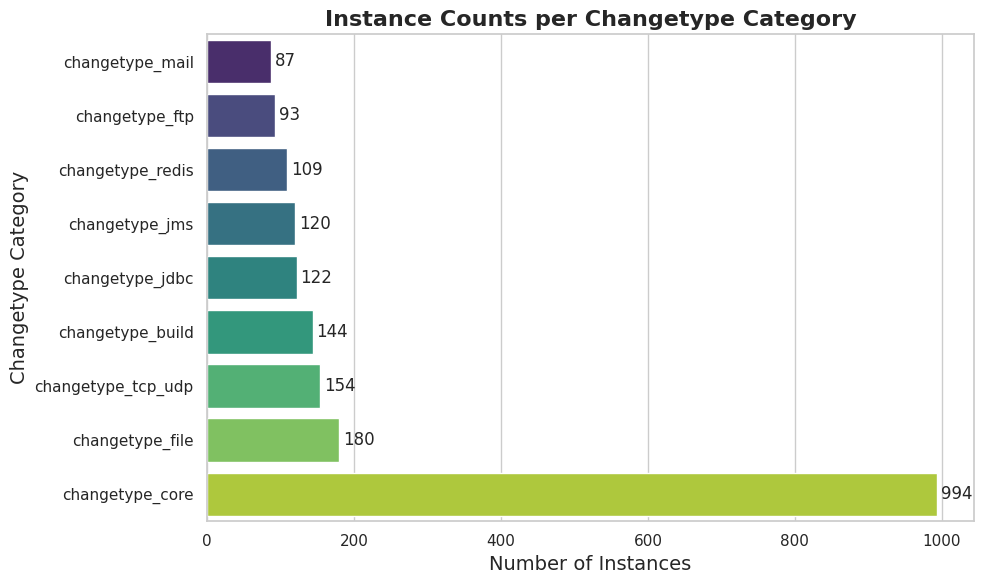

The script that saved this image:
# Import necessary libraries
import matplotlib.pyplot as plt
import seaborn as sns
import pandas as pd

# Ensure that plots are displayed inline if using Jupyter Notebook
# Uncomment the following line if using Jupyter Notebook
# %matplotlib inline

# Define the data
data = {
    'Change Type': [
        'changetype_core',
        'changetype_file',
        'changetype_tcp_udp',
        'changetype_build',
        'changetype_jdbc',
        'changetype_jms',
        'changetype_redis',
        'changetype_ftp',
        'changetype_mail'
    ],
    'Instances': [
        994,
        180,
        154,
        144,
        122,
        120,
        109,
        93,
        87
    ]
}

# Create a DataFrame
df = pd.DataFrame(data)

# Sort the DataFrame for better visualization (optional)
df = df.sort_values('Instances', ascending=True)

# Set the style for the plot
sns.set(style="whitegrid")

# Initialize the matplotlib figure
plt.figure(figsize=(10, 6))

# Create a horizontal barplot
barplot = sns.barplot(
    x='Instances',
    y='Change Type',
    data=df,
    palette='viridis'  # You can choose other palettes like 'magma', 'plasma', etc.
)

# Add titles and labels
plt.title('Instance Counts per Changetype Category', fontsize=16, fontweight='bold')
plt.xlabel('Number of Instances', fontsize=14)
plt.ylabel('Changetype Category', fontsize=14)

# Annotate each bar with the count
for index, value in enumerate(df['Instances']):
    plt.text(
        value + 5,  # Position the text slightly to the right of the bar
        index,  # y-position corresponds to the bar's position
        str(value),
        va='center',
        fontsize=12
    )

# Adjust layout for better fit
plt.tight_layout()

# Save the plot as an image file
plt.savefig('changetype_horizontal_bar_chart.png', dpi=300)

# Display the plot
plt.show()
